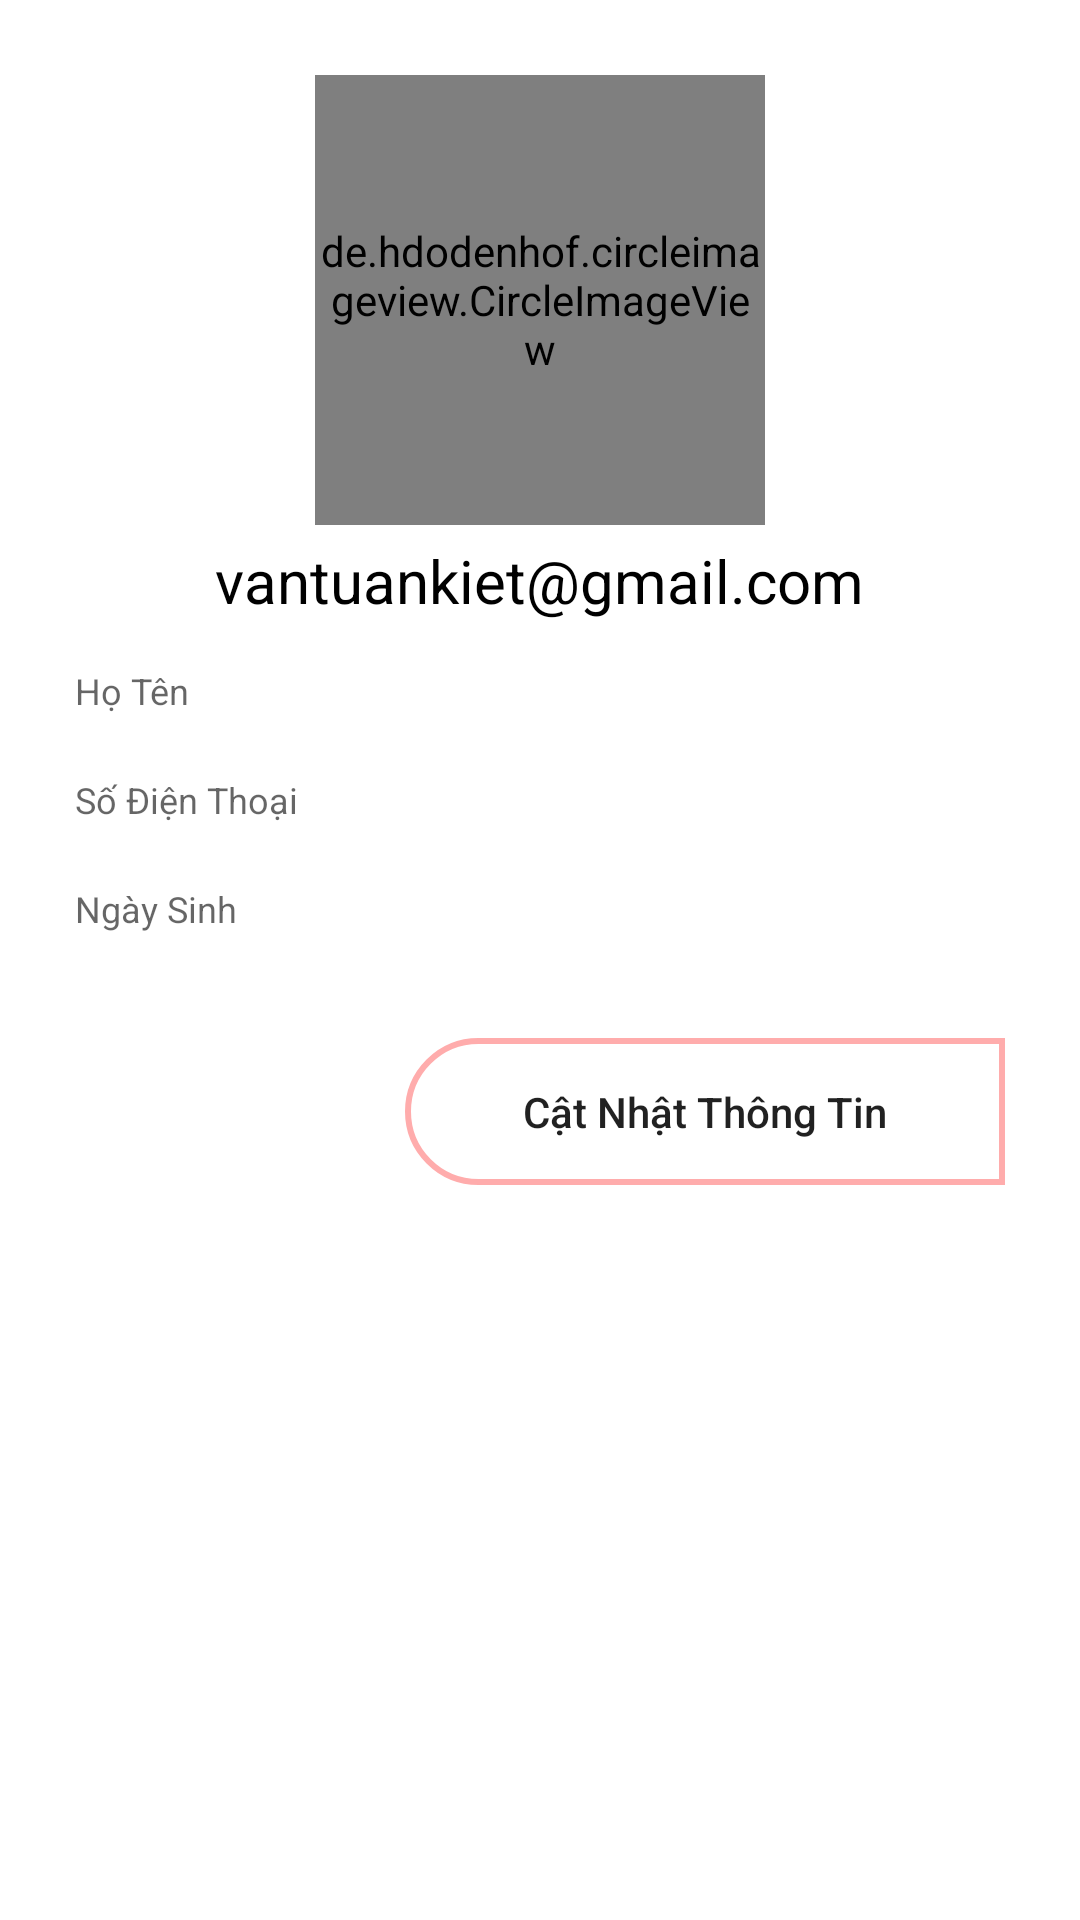

The Android layout XML behind this screen, and the referenced resources:
<!-- AndroidManifest.xml: application theme Theme.DoAnBanHoa -->
<!-- res/layout/activity_ho_so_nguoi_dung.xml -->
<?xml version="1.0" encoding="utf-8"?>
<LinearLayout xmlns:android="http://schemas.android.com/apk/res/android"
    xmlns:app="http://schemas.android.com/apk/res-auto"
    xmlns:tools="http://schemas.android.com/tools"
    android:layout_width="match_parent"
    android:layout_height="match_parent"
    android:orientation="vertical"
    tools:context=".HoSoNguoiDungActivity"
    android:padding="25dp"

    >

    <de.hdodenhof.circleimageview.CircleImageView
        android:layout_width="150dp"
        android:layout_height="150dp"
        android:background="@drawable/imgcir"
        android:id="@+id/anhhoso"
        android:layout_gravity="center"

        />

    <TextView
        android:id="@+id/email"
        android:layout_width="wrap_content"
        android:layout_height="wrap_content"
        android:text="vantuankiet@gmail.com"
        android:layout_gravity="center"
        android:textSize="20sp"
        android:textColor="@color/black"
        android:layout_marginTop="5dp"
        android:layout_marginBottom="10dp"
        ></TextView>
    <LinearLayout
        android:layout_width="match_parent"
        android:layout_height="wrap_content"
        android:orientation="horizontal"
        >












        <EditText
            android:id="@+id/HoTen"
            android:layout_width="match_parent"
            android:layout_height="wrap_content"
            android:hint="Họ Tên"
            android:textSize="12sp"
            android:layout_marginTop="5dp"
            android:background="@drawable/editdesign"
            android:layout_marginBottom="15dp"
            />

    </LinearLayout>

    <EditText
        android:id="@+id/SDT"
        android:layout_width="match_parent"
        android:layout_height="wrap_content"
        android:hint="Số Điện Thoại"
        android:textSize="12sp"
        android:layout_marginTop="5dp"
        android:background="@drawable/editdesign"
        android:layout_marginBottom="15dp"
        />
    <EditText
        android:id="@+id/NgaySinh"
        android:layout_width="match_parent"
        android:layout_height="wrap_content"
        android:hint="Ngày Sinh"
        android:textSize="12sp"
        android:layout_marginTop="5dp"
        android:background="@drawable/editdesign"
        android:layout_marginBottom="15dp"
        />

    <Button
        android:id="@+id/catnhatthongtin"
        android:layout_width="200dp"
        android:layout_height="wrap_content"
        android:layout_gravity="right"
        android:layout_marginTop="20dp"

        android:background="@drawable/btndesign"
        android:text="Cật Nhật Thông Tin"
        android:textAllCaps="false" />

</LinearLayout>
<!-- resources referenced by this layout -->
<resources>
  <color name="black">#FF000000</color>
  <!-- drawable btndesign (drawable) -->
  <?xml version="1.0" encoding="utf-8"?>
  <shape xmlns:android="http://schemas.android.com/apk/res/android">
      <padding android:top="15dp" android:right="15dp" android:left="15dp" android:bottom="15dp"/>
      <corners android:topLeftRadius="25dp" android:bottomLeftRadius="25dp"/>
      <stroke android:width="2dp" android:color="#FFACAC"/>
  </shape>
  <!-- drawable imgcir (drawable) -->
  <?xml version="1.0" encoding="utf-8"?>
  <layer-list xmlns:android="http://schemas.android.com/apk/res/android" >
  
      <item android:drawable="@drawable/circle"/>
      <item android:drawable="@drawable/hoae"/>
  
  </layer-list>
  <style name="Theme.DoAnBanHoa" parent="Theme.MaterialComponents.DayNight.NoActionBar">
          
          <item name="colorPrimary">@color/pink_2</item>
          <item name="colorPrimaryVariant">@color/purple_700</item>
          <item name="colorOnPrimary">@color/white</item>
          
          <item name="colorSecondary">@color/teal_200</item>
          <item name="colorSecondaryVariant">@color/teal_700</item>
          <item name="colorOnSecondary">@color/black</item>
          
          <item name="android:statusBarColor">?attr/colorPrimaryVariant</item>
          
      </style>
  <!-- drawable hoae: png bitmap (drawable, 80036 bytes) -->
  <color name="pink_2">#EAAFAF</color>
  <color name="purple_700">#FF3700B3</color>
  <color name="white">#FFFFFFFF</color>
  <color name="teal_200">#FF03DAC5</color>
  <color name="teal_700">#FF018786</color>
</resources>
